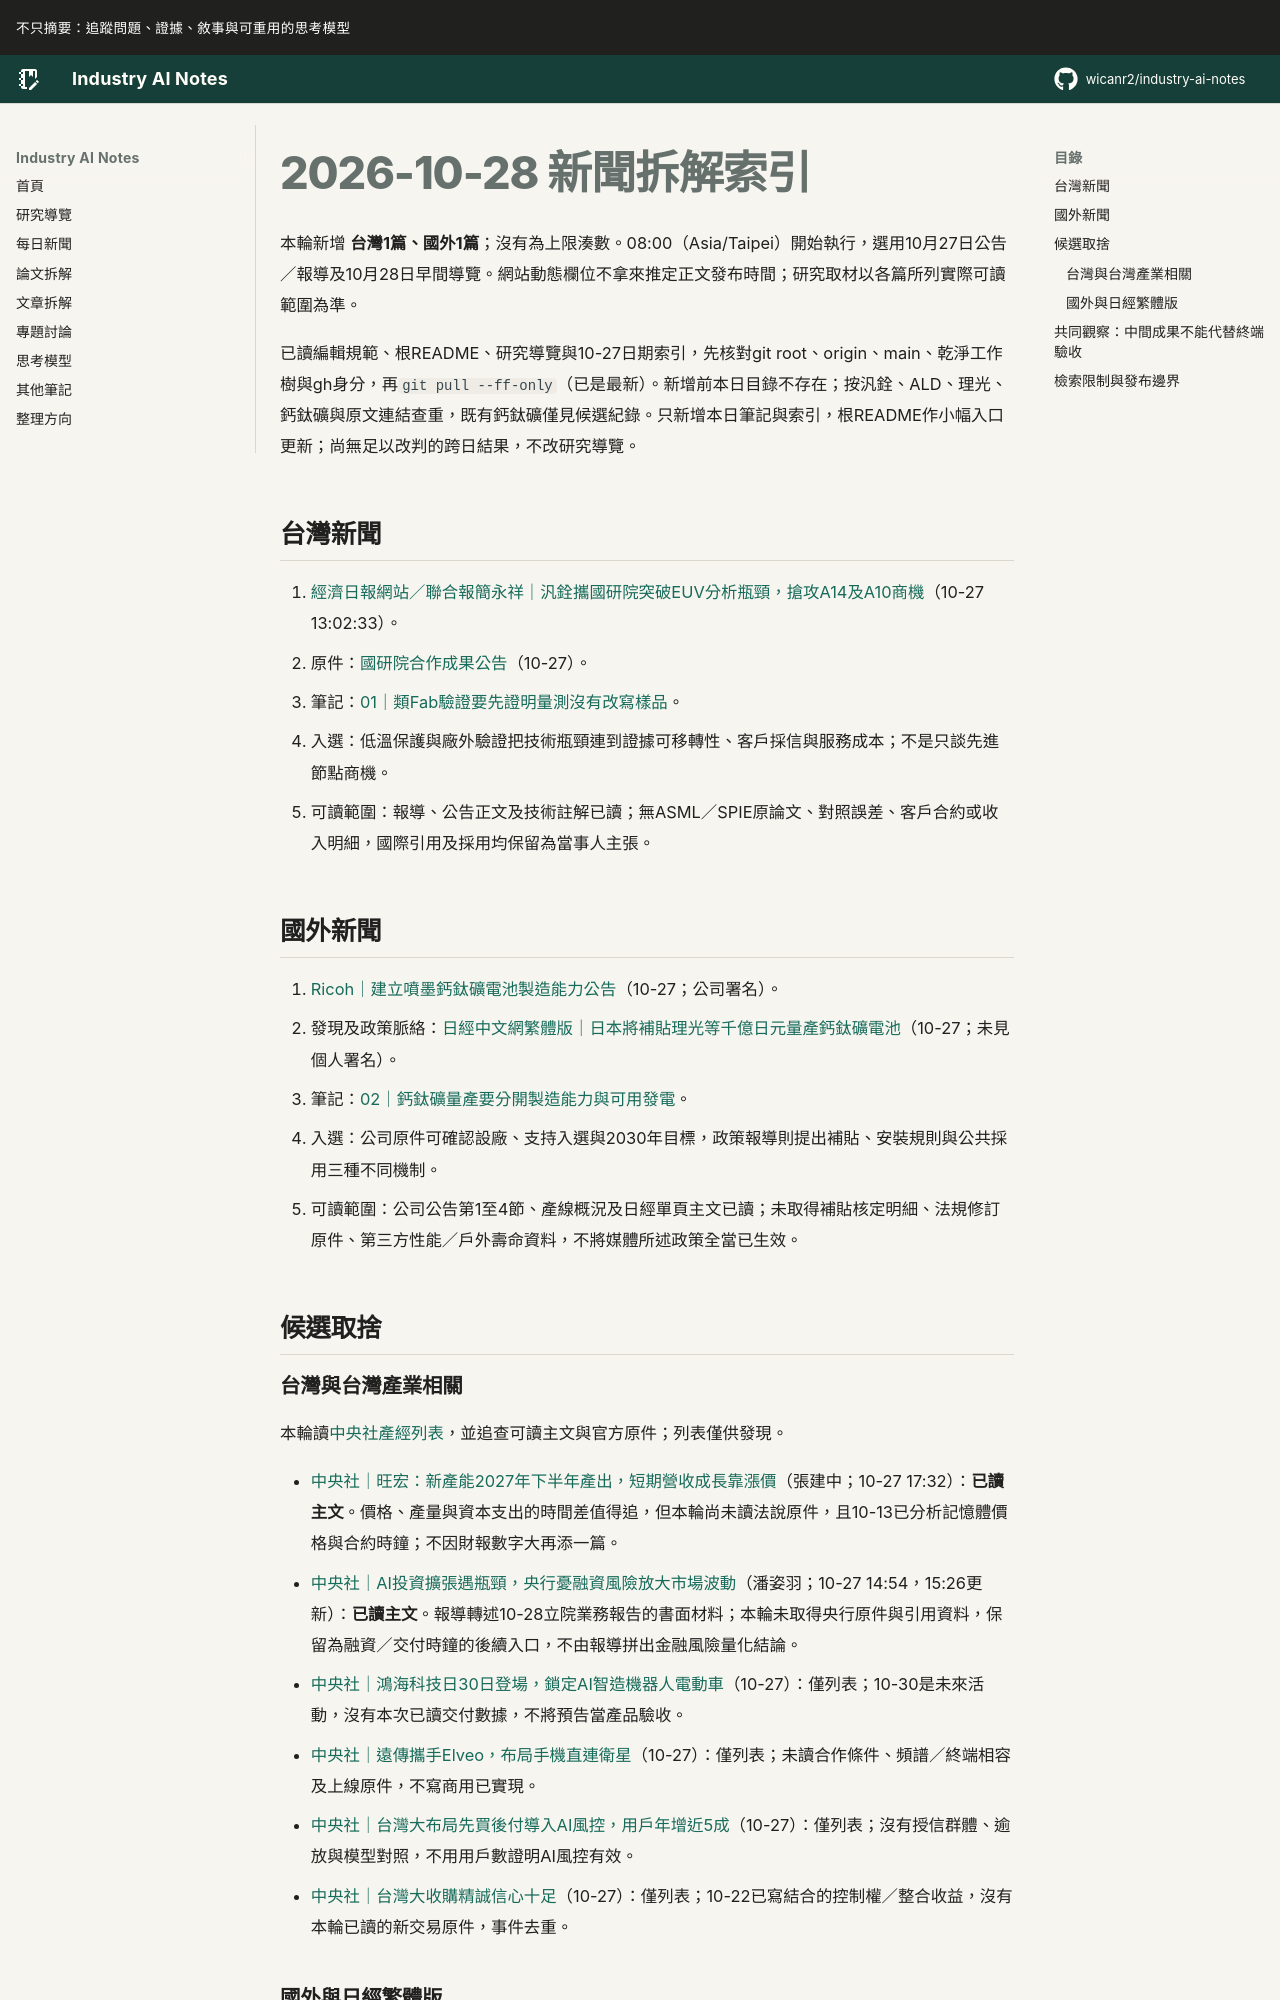

repository: wicanr2/industry-ai-notes · page: 新聞拆解/2026/2026-10-28/index.html · generator: mkdocs

# 2026-10-28 新聞拆解索引

本輪新增 **台灣1篇、國外1篇**；沒有為上限湊數。08:00（Asia/Taipei）開始執行，選用10月27日公告／報導及10月28日早間導覽。網站動態欄位不拿來推定正文發布時間；研究取材以各篇所列實際可讀範圍為準。

已讀編輯規範、根README、研究導覽與10-27日期索引，先核對git root、origin、main、乾淨工作樹與gh身分，再`git pull --ff-only`（已是最新）。新增前本日目錄不存在；按汎銓、ALD、理光、鈣鈦礦與原文連結查重，既有鈣鈦礦僅見候選紀錄。只新增本日筆記與索引，根README作小幅入口更新；尚無足以改判的跨日結果，不改研究導覽。

## 台灣新聞

1. [經濟日報網站／聯合報簡永祥｜汎銓攜國研院突破EUV分析瓶頸，搶攻A14及A10商機](https://money.udn.com/money/story/5612/9839585)（10-27 13:02:33）。
   - 原件：[國研院合作成果公告](https://www.niar.org.tw/xmdoc/cont?sid=0Q300533003144672957&xsmsid=0I148622737263495777)（10-27）。
   - 筆記：[01｜類Fab驗證要先證明量測沒有改寫樣品](./01-類Fab驗證要先證明量測沒有改寫樣品.md)。
   - 入選：低溫保護與廠外驗證把技術瓶頸連到證據可移轉性、客戶採信與服務成本；不是只談先進節點商機。
   - 可讀範圍：報導、公告正文及技術註解已讀；無ASML／SPIE原論文、對照誤差、客戶合約或收入明細，國際引用及採用均保留為當事人主張。

## 國外新聞

1. [Ricoh｜建立噴墨鈣鈦礦電池製造能力公告](https://www.ricoh.com/release/2026/1027_1)（10-27；公司署名）。
   - 發現及政策脈絡：[日經中文網繁體版｜日本將補貼理光等千億日元量產鈣鈦礦電池](https://zh.cn.nikkei.com/industry/manufacturing/64486-2026-10-27-10-16-16.html)（10-27；未見個人署名）。
   - 筆記：[02｜鈣鈦礦量產要分開製造能力與可用發電](./02-鈣鈦礦量產要分開製造能力與可用發電.md)。
   - 入選：公司原件可確認設廠、支持入選與2030年目標，政策報導則提出補貼、安裝規則與公共採用三種不同機制。
   - 可讀範圍：公司公告第1至4節、產線概況及日經單頁主文已讀；未取得補貼核定明細、法規修訂原件、第三方性能／戶外壽命資料，不將媒體所述政策全當已生效。

## 候選取捨
